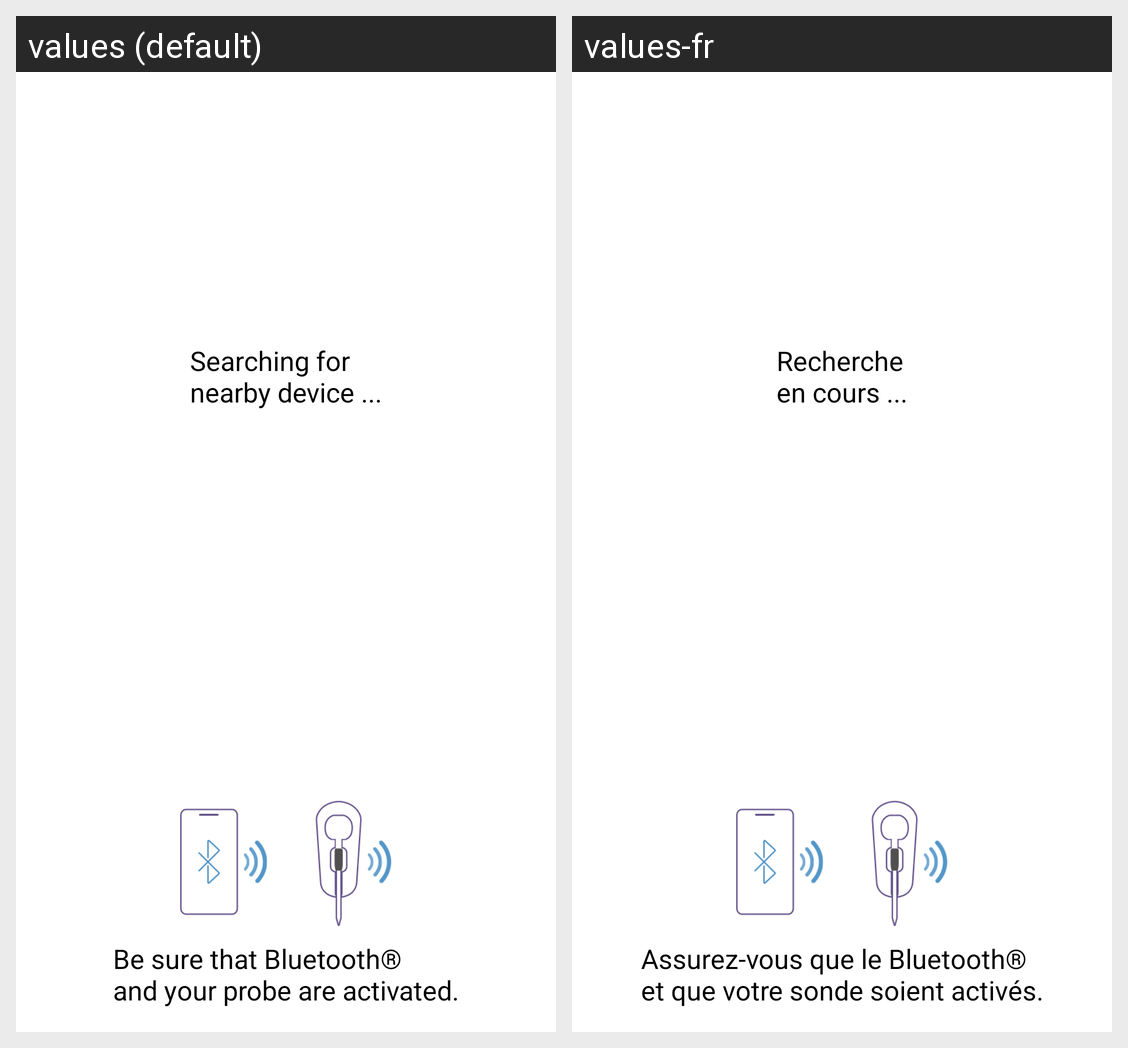

The same Android screen rendered under two of its app's locales, left to right. List the strings drawn on it with the default value and each locale's translation.
Android screen res/layout/activity_search.xml rendered under 2 locales, left to right: values (default), values-fr. Device: Nexus 5 (rendered at 1080×1920; each locale shown at half size, 540×960, under a caption strip naming it); theme LightTheme.
Strings drawn on this screen, with the default value and each locale's value (text and hints the layout hard-codes, and strings that could not be matched under every locale, appear in the picture but are not listed):

probe_detect1_top
  values: Searching for
      nearby device ...
  values-fr: Recherche
      en cours ...

probe_detect1_down
  values: Be sure that Bluetooth® 
      and your probe are activated.
  values-fr: Assurez-vous que le Bluetooth® 
      et que votre sonde soient activés.
